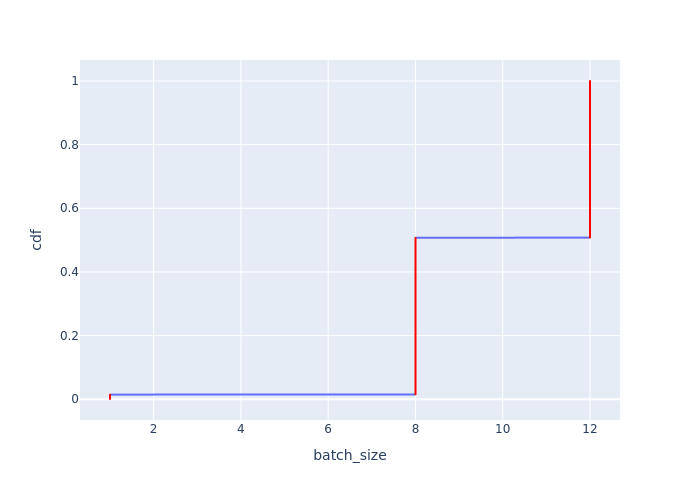

Data behind this chart, as committed beside it:
Batch Id, batch_size, cdf
0, 1, 0.0007215
1, 1, 0.001443
2, 1, 0.002165
3, 1, 0.002886
4, 1, 0.003608
5, 1, 0.004329
6, 1, 0.005051
7, 1, 0.005772
8, 1, 0.006494
9, 1, 0.007215
10, 1, 0.007937
11, 1, 0.008658
695, 1, 0.00938
696, 1, 0.0101
697, 1, 0.01082
698, 1, 0.01154
699, 1, 0.01227
700, 1, 0.01299
701, 1, 0.01371
702, 1, 0.01443
703, 8, 0.01515
704, 8, 0.01587
705, 8, 0.01659
706, 8, 0.01732
707, 8, 0.01804
708, 8, 0.01876
709, 8, 0.01948
710, 8, 0.0202
711, 8, 0.02092
712, 8, 0.02165
713, 8, 0.02237
714, 8, 0.02309
715, 8, 0.02381
716, 8, 0.02453
717, 8, 0.02525
718, 8, 0.02597
719, 8, 0.0267
720, 8, 0.02742
721, 8, 0.02814
722, 8, 0.02886
723, 8, 0.02958
724, 8, 0.0303
725, 8, 0.03102
726, 8, 0.03175
727, 8, 0.03247
728, 8, 0.03319
729, 8, 0.03391
730, 8, 0.03463
731, 8, 0.03535
732, 8, 0.03608
733, 8, 0.0368
734, 8, 0.03752
735, 8, 0.03824
736, 8, 0.03896
737, 8, 0.03968
738, 8, 0.0404
739, 8, 0.04113
740, 8, 0.04185
741, 8, 0.04257
742, 8, 0.04329
... 1,326 more rows
